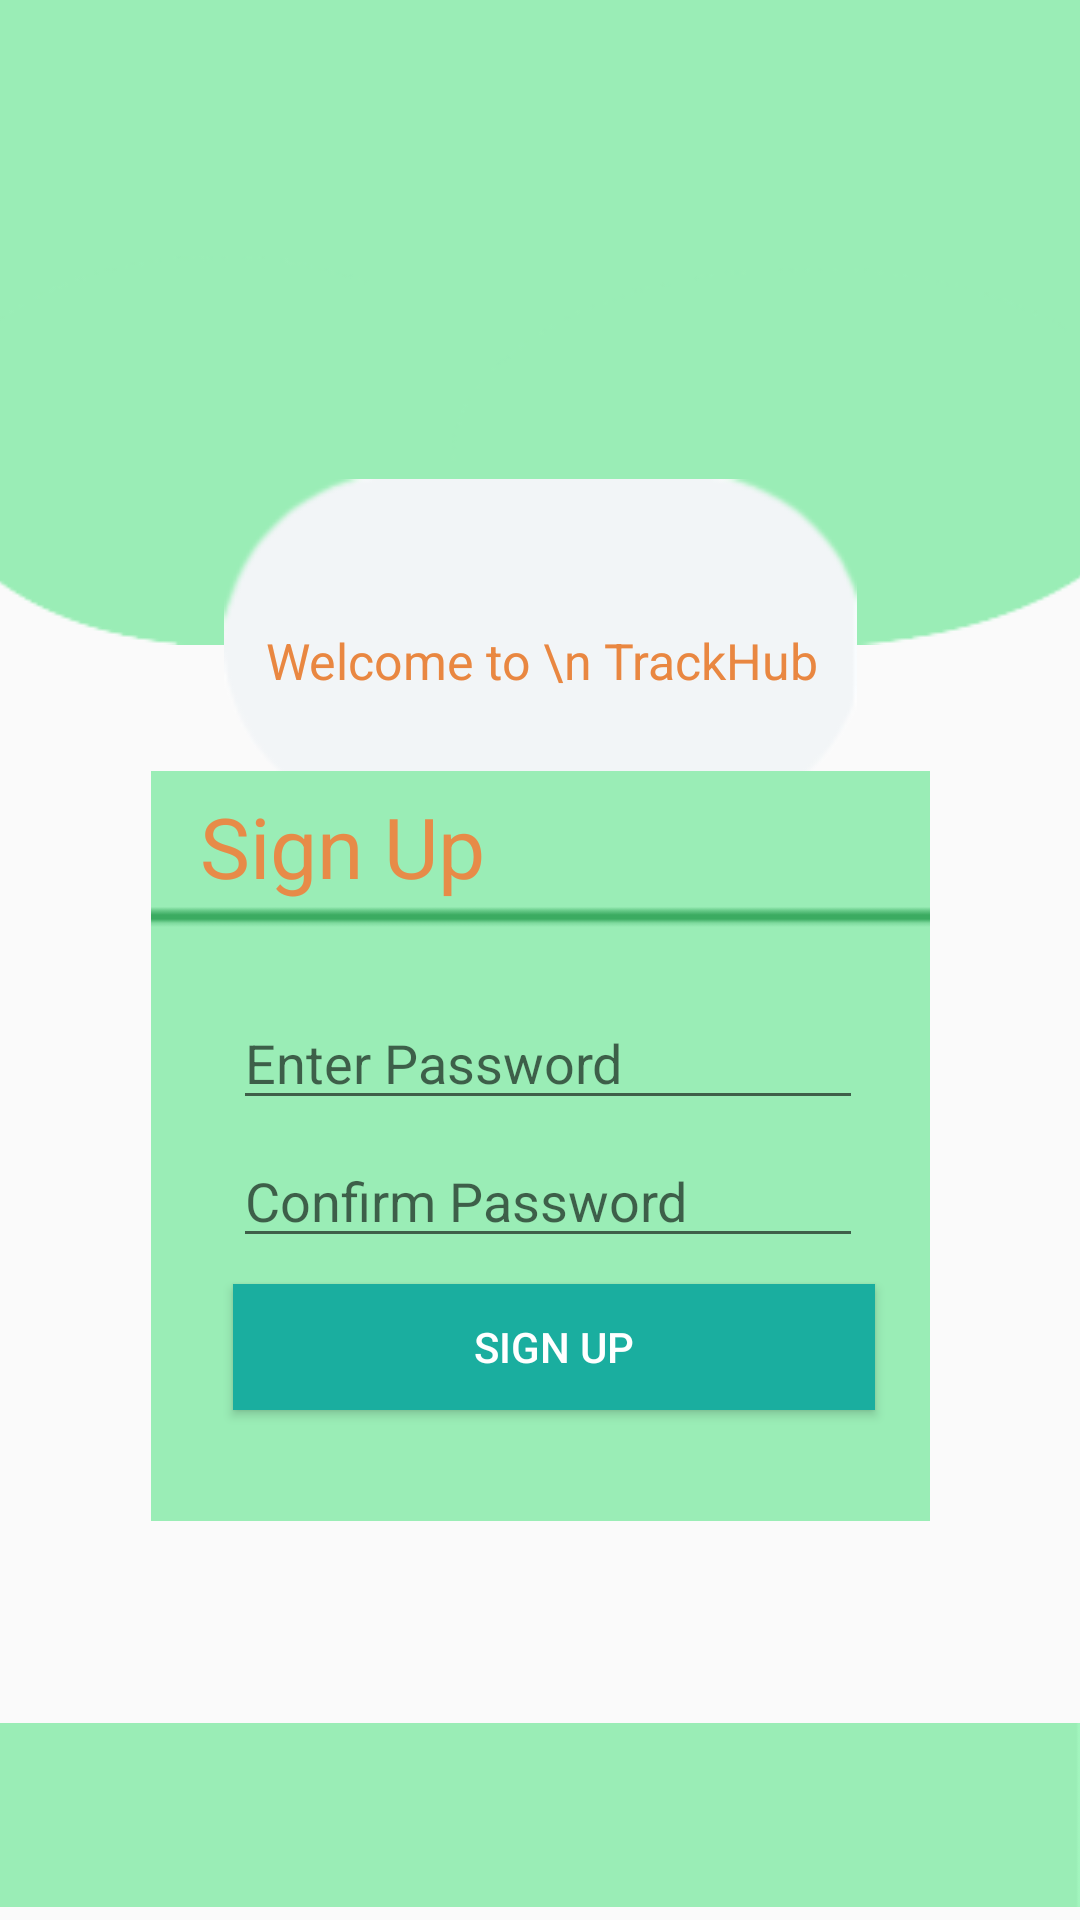

Write the Android layout XML for this screen, with the resource values it uses.
<!-- AndroidManifest.xml: application theme Theme.TrackHub -->
<!-- res/layout/activity_signpass.xml -->
<?xml version="1.0" encoding="utf-8"?>
<LinearLayout xmlns:android="http://schemas.android.com/apk/res/android"
    xmlns:app="http://schemas.android.com/apk/res-auto"
    xmlns:tools="http://schemas.android.com/tools"
    android:layout_width="match_parent"
    android:layout_height="match_parent"
    android:gravity="center"
    tools:context=".MainActivity"
    android:orientation="vertical">

    <androidx.constraintlayout.widget.ConstraintLayout
        android:layout_width="match_parent"
        android:layout_height="match_parent">

        <ImageView
            android:id="@+id/imageView5"
            android:layout_width="413dp"
            android:layout_height="215dp"
            android:background="@drawable/img"
            app:layout_constraintEnd_toEndOf="parent"
            app:layout_constraintStart_toStartOf="parent"
            app:layout_constraintTop_toTopOf="parent" />

        <ImageView
            android:id="@+id/imageView"
            android:layout_width="211dp"
            android:layout_height="111dp"
            android:background="@drawable/cap"
            app:layout_constraintBottom_toBottomOf="@+id/imageView5"
            app:layout_constraintEnd_toEndOf="parent"
            app:layout_constraintStart_toStartOf="parent"
            app:layout_constraintTop_toBottomOf="@+id/imageView5"
            app:layout_constraintVertical_bias="0.684" />

        <TextView
            android:id="@+id/textView"
            android:layout_width="wrap_content"
            android:layout_height="wrap_content"
            android:gravity="center"
            android:text="Welcome to \n TrackHub"
            android:textColor="#E98741"
            android:textSize="50px"
            app:layout_constraintBottom_toBottomOf="@+id/imageView"
            app:layout_constraintEnd_toEndOf="@+id/imageView"
            app:layout_constraintStart_toStartOf="@+id/imageView"
            app:layout_constraintTop_toTopOf="@+id/imageView"
            app:layout_constraintVertical_bias="0.558" />

        <ImageView
            android:id="@+id/imageView2"
            android:layout_width="307dp"
            android:layout_height="250dp"
            app:layout_constraintBottom_toBottomOf="parent"
            app:layout_constraintEnd_toEndOf="parent"
            app:layout_constraintStart_toStartOf="parent"
            app:layout_constraintTop_toTopOf="parent"
            app:layout_constraintVertical_bias="0.659"
            app:srcCompat="@drawable/box" />

        <TextView
            android:id="@+id/textView2"
            android:layout_width="wrap_content"
            android:layout_height="wrap_content"
            android:text="Sign Up"
            android:textColor="#E78B48"
            android:textSize="28dp"
            app:layout_constraintBottom_toBottomOf="@+id/imageView2"
            app:layout_constraintEnd_toEndOf="@+id/imageView2"
            app:layout_constraintHorizontal_bias="0.189"
            app:layout_constraintStart_toStartOf="@+id/imageView2"
            app:layout_constraintTop_toTopOf="@+id/imageView2"
            app:layout_constraintVertical_bias="0.029" />

        <Button
            android:id="@+id/confirm1"
            android:layout_width="214dp"
            android:layout_height="42dp"
            android:background="#1AAE9F"
            android:text="Sign Up"
            android:textColor="@color/white"
            app:layout_constraintBottom_toBottomOf="@+id/imageView2"
            app:layout_constraintEnd_toEndOf="@+id/imageView2"
            app:layout_constraintHorizontal_bias="0.548"
            app:layout_constraintStart_toStartOf="@+id/imageView2"
            app:layout_constraintTop_toTopOf="@+id/imageView2"
            app:layout_constraintVertical_bias="0.822" />

        <ImageView
            android:id="@+id/imageView3"
            android:layout_width="wrap_content"
            android:layout_height="wrap_content"
            app:layout_constraintBottom_toBottomOf="parent"
            app:layout_constraintEnd_toEndOf="parent"
            app:layout_constraintStart_toStartOf="parent"
            app:srcCompat="@drawable/bar" />

        <EditText
            android:id="@+id/passwordconfirm"
            android:layout_width="wrap_content"
            android:layout_height="wrap_content"
            android:ems="10"
            android:hint="Confirm Password"
            android:inputType="textPassword"
            app:layout_constraintBottom_toBottomOf="@+id/imageView2"
            app:layout_constraintEnd_toEndOf="@+id/imageView2"
            app:layout_constraintHorizontal_bias="0.525"
            app:layout_constraintStart_toStartOf="@+id/imageView2"
            app:layout_constraintTop_toTopOf="@+id/imageView2"
            app:layout_constraintVertical_bias="0.58" />

        <EditText
            android:id="@+id/password"
            android:layout_width="wrap_content"
            android:layout_height="wrap_content"
            android:ems="10"
            android:hint="Enter Password"
            android:inputType="textPassword"
            app:layout_constraintBottom_toBottomOf="@+id/imageView2"
            app:layout_constraintEnd_toEndOf="@+id/imageView2"
            app:layout_constraintHorizontal_bias="0.525"
            app:layout_constraintStart_toStartOf="@+id/imageView2"
            app:layout_constraintTop_toTopOf="@+id/imageView2"
            app:layout_constraintVertical_bias="0.36" />

    </androidx.constraintlayout.widget.ConstraintLayout>
</LinearLayout>
<!-- resources referenced by this layout -->
<resources>
  <color name="white">#FFFFFFFF</color>
  <!-- drawable bar: png bitmap (drawable, 363 bytes) -->
  <!-- drawable box: png bitmap (drawable-v24, 624 bytes) -->
  <!-- drawable cap: png bitmap (drawable-v24, 3377 bytes) -->
  <!-- drawable img: png bitmap (drawable, 5790 bytes) -->
  <style name="Theme.TrackHub" parent="Theme.AppCompat.Light.NoActionBar">
          
          <item name="colorPrimary">@color/purple_500</item>
          <item name="colorPrimaryDark">@color/purple_700</item>
          <item name="colorAccent">@color/teal_200</item>
          
      </style>
  <color name="purple_500">#FF6200EE</color>
  <color name="purple_700">#FF3700B3</color>
  <color name="teal_200">#FF03DAC5</color>
</resources>
